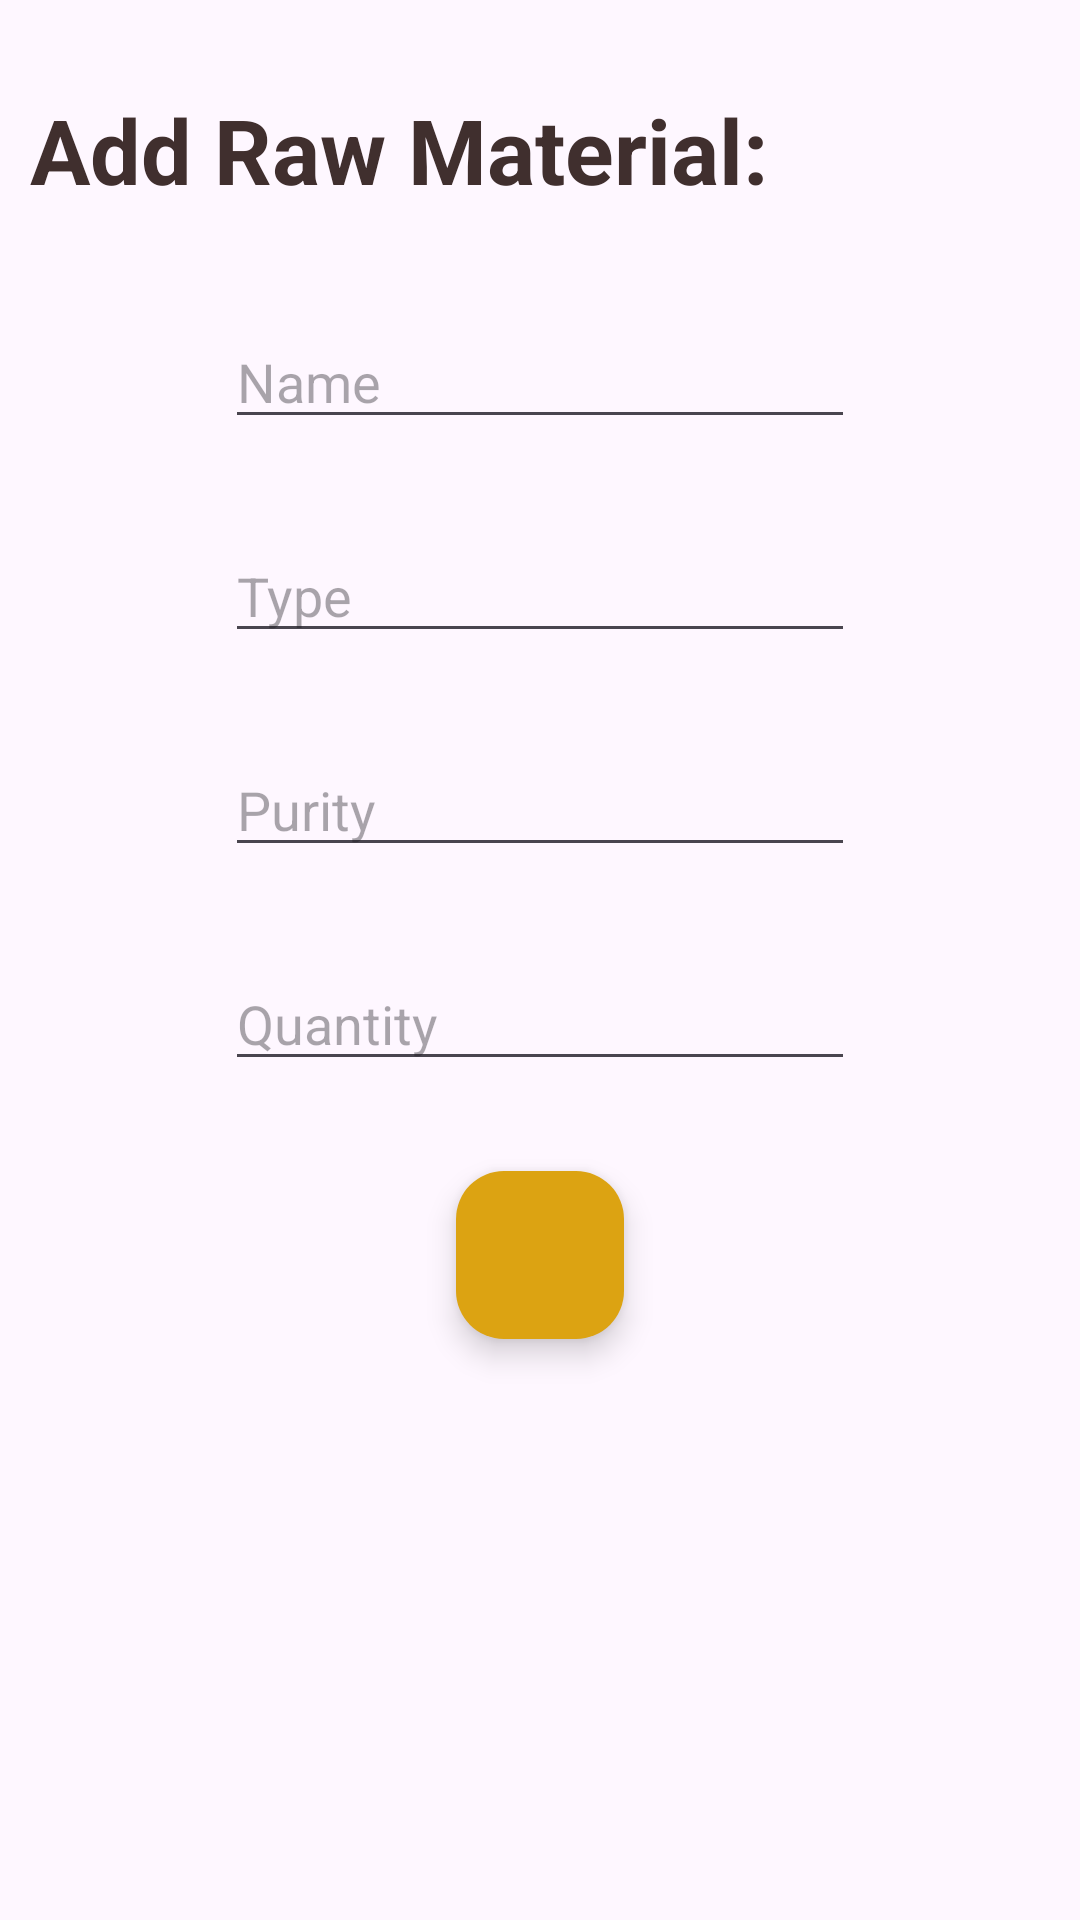

Layout XML and referenced resources for this Android screen:
<!-- AndroidManifest.xml: application theme Theme.CURT_APP -->
<!-- res/layout/fragment_add_raw_material.xml -->
<?xml version="1.0" encoding="utf-8"?>
<androidx.constraintlayout.widget.ConstraintLayout xmlns:android="http://schemas.android.com/apk/res/android"
    xmlns:app="http://schemas.android.com/apk/res-auto"
    xmlns:tools="http://schemas.android.com/tools"
    android:layout_width="match_parent"
    android:layout_height="match_parent"
    tools:context=".rawmaterials.add.AddRawMaterialFragment"
    android:padding="10dp">

    <EditText
        android:id="@+id/etName"
        android:layout_width="wrap_content"
        android:layout_height="wrap_content"
        android:layout_marginTop="30dp"
        android:ems="10"
        android:hint="Name"
        android:inputType="text"
        app:layout_constraintEnd_toEndOf="parent"
        app:layout_constraintHorizontal_bias="0.5"
        app:layout_constraintStart_toStartOf="parent"
        app:layout_constraintTop_toBottomOf="@+id/textView5" />

    <EditText
        android:id="@+id/etType"
        android:layout_width="wrap_content"
        android:layout_height="wrap_content"
        android:layout_marginTop="30dp"
        android:ems="10"
        android:hint="Type"
        android:inputType="text"
        app:layout_constraintEnd_toEndOf="parent"
        app:layout_constraintHorizontal_bias="0.5"
        app:layout_constraintStart_toStartOf="parent"
        app:layout_constraintTop_toBottomOf="@+id/etName" />

    <EditText
        android:id="@+id/etPurity"
        android:layout_width="wrap_content"
        android:layout_height="wrap_content"
        android:layout_marginTop="30dp"
        android:ems="10"
        android:hint="Purity"
        android:inputType="number|numberDecimal"
        app:layout_constraintEnd_toEndOf="parent"
        app:layout_constraintHorizontal_bias="0.5"
        app:layout_constraintStart_toStartOf="parent"
        app:layout_constraintTop_toBottomOf="@+id/etType" />


    <EditText
        android:id="@+id/etQuantity"
        android:layout_width="wrap_content"
        android:layout_height="wrap_content"
        android:layout_marginTop="30dp"
        android:ems="10"
        android:hint="Quantity"
        android:inputType="number"
        app:layout_constraintEnd_toEndOf="parent"
        app:layout_constraintHorizontal_bias="0.5"
        app:layout_constraintStart_toStartOf="parent"
        app:layout_constraintTop_toBottomOf="@+id/etPurity" />

    <TextView
        android:id="@+id/textView5"
        android:layout_width="0dp"
        android:layout_height="50dp"
        android:layout_marginTop="15dp"
        android:gravity="center_vertical"
        android:text="Add Raw Material:"
        android:textColor="#402F2E"
        android:textSize="30sp"
        android:textStyle="bold"
        app:layout_constraintEnd_toEndOf="parent"
        app:layout_constraintStart_toStartOf="parent"
        app:layout_constraintTop_toTopOf="parent" />

    <com.google.android.material.floatingactionbutton.FloatingActionButton
        android:id="@+id/fabSave"
        android:layout_width="wrap_content"
        android:layout_height="wrap_content"
        android:layout_marginTop="30dp"
        android:clickable="true"
        android:focusable="true"
        android:src="@drawable/ic_save"
        app:backgroundTint="#DCA312"

        app:layout_constraintEnd_toEndOf="parent"
        app:layout_constraintStart_toStartOf="parent"
        app:layout_constraintTop_toBottomOf="@+id/etQuantity"
        app:tint="@color/white" />
</androidx.constraintlayout.widget.ConstraintLayout>
<!-- resources referenced by this layout -->
<resources>
  <color name="white">#FFFFFFFF</color>
  <style name="Theme.CURT_APP" parent="Base.Theme.CURT_APP" />
  <style name="Base.Theme.CURT_APP" parent="Theme.Material3.DayNight.NoActionBar">
          
          
      </style>
</resources>
